Labelled photos from "data", an image-classification folder in finknj/ChessMate. The possible labels are: blue bishop, blue king, blue knight, blue pawn, blue queen, blue rook, temp, yellow bishop, yellow king, yellow knight, yellow pawn, yellow queen, yellow rook.

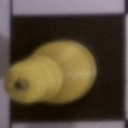
Label: yellow king

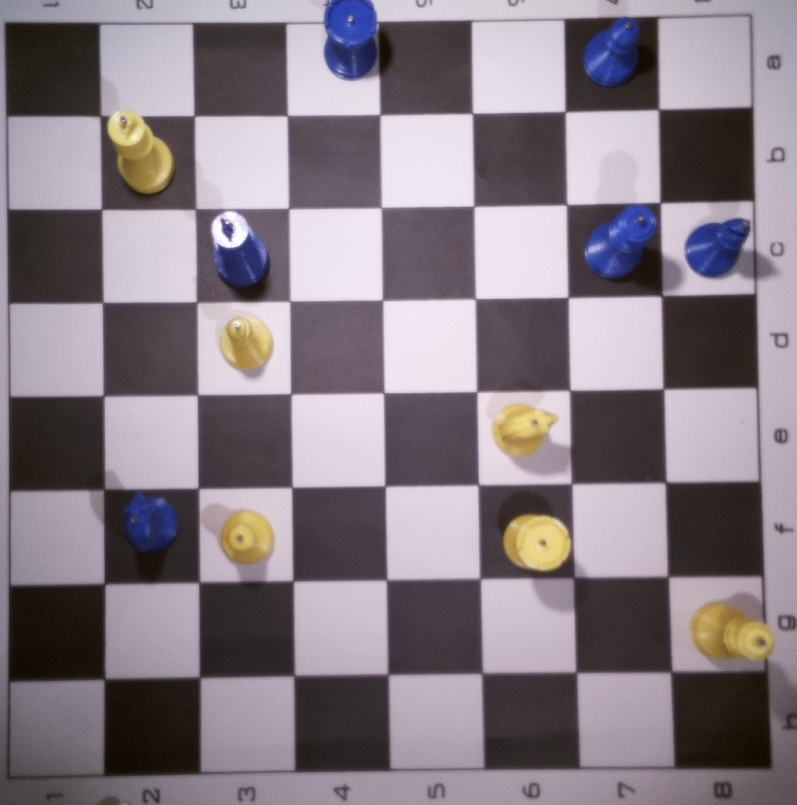
Label: temp

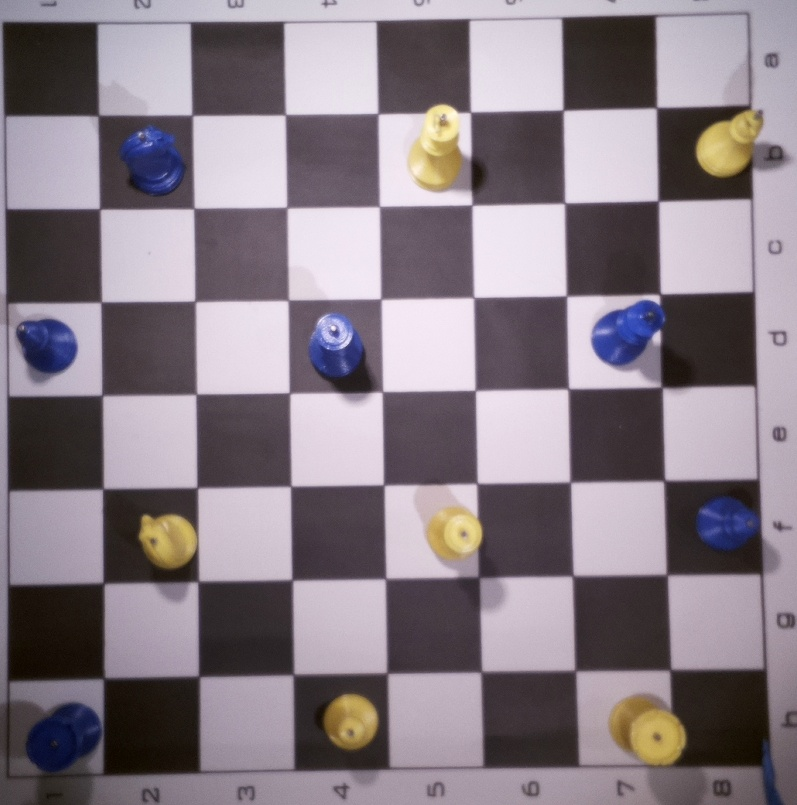
Label: temp

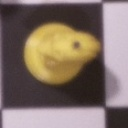
Label: yellow knight

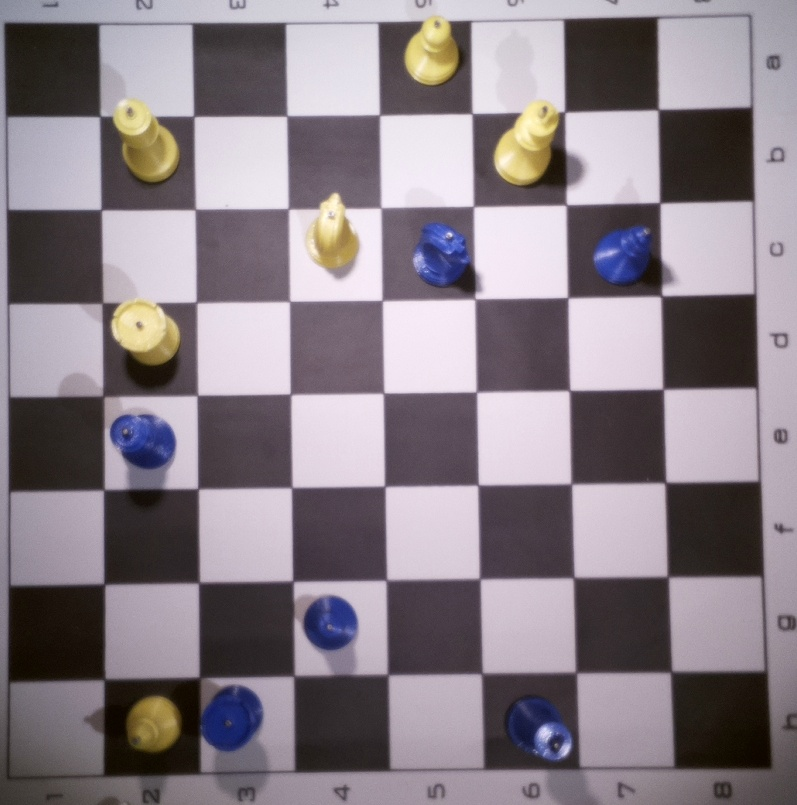
Label: temp

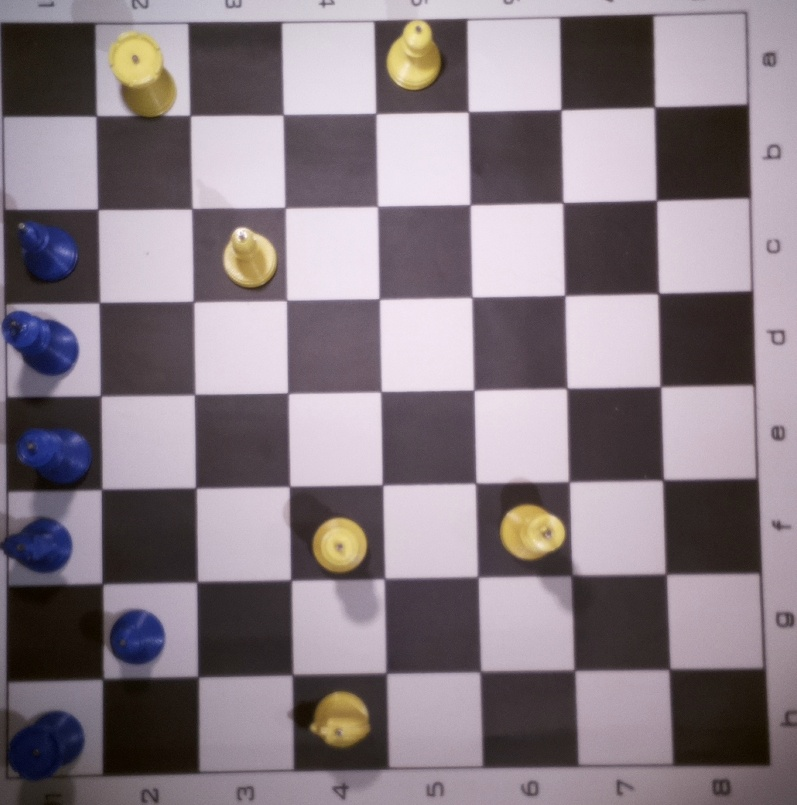
Label: temp
